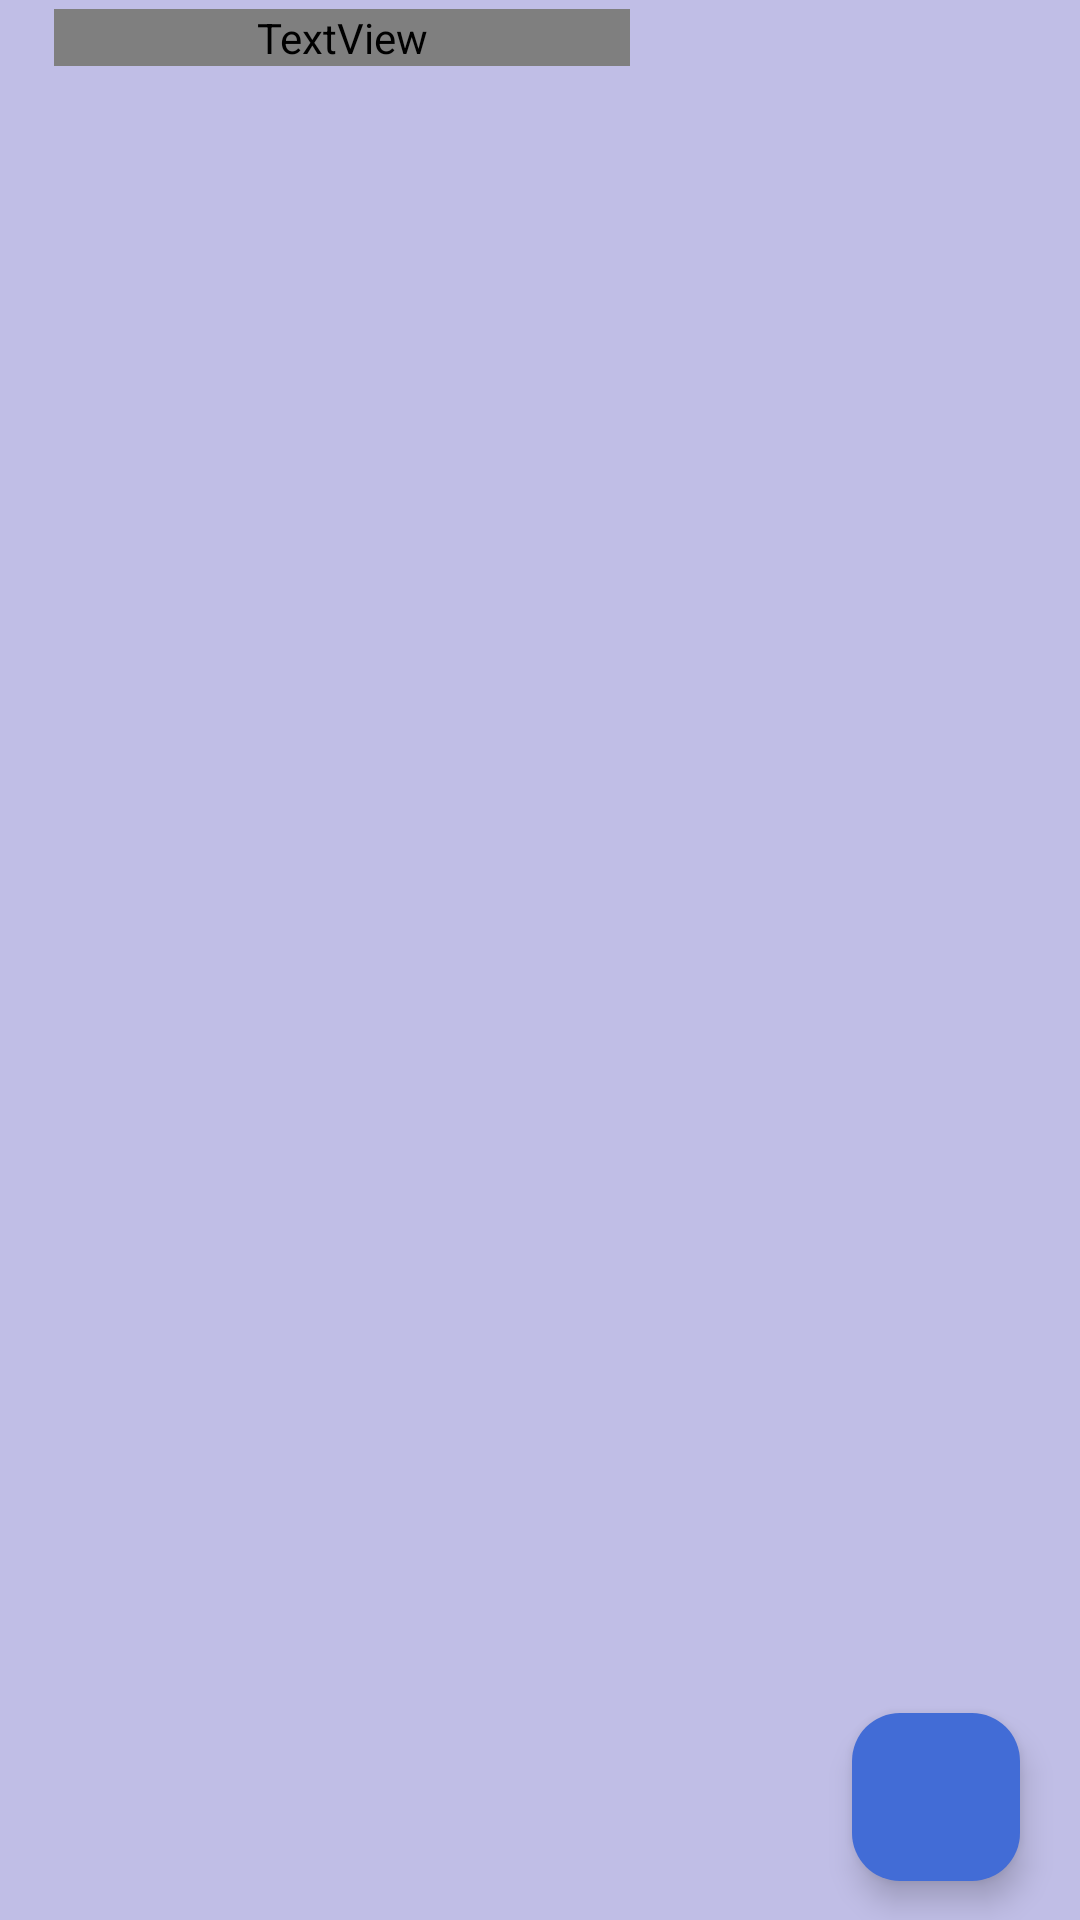

Here is an Android app screen rendered from its layout file. Give the layout XML and the strings, colors and styles it references.
<!-- AndroidManifest.xml: application theme Theme.NotesSQli -->
<!-- res/layout/activity_main.xml -->
<?xml version="1.0" encoding="utf-8"?>
<RelativeLayout

    xmlns:android="http://schemas.android.com/apk/res/android"
    xmlns:app="http://schemas.android.com/apk/res-auto"
    xmlns:tools="http://schemas.android.com/tools"
    android:layout_width="match_parent"
    android:layout_height="match_parent"
    android:background="@color/bluelight"
    tools:context=".MainActivity">

    <TextView

        android:id="@+id/notesHeading"
        android:layout_width="192dp"
        android:layout_height="wrap_content"
        android:layout_alignParentTop="true"
        android:layout_marginStart="18dp"
        android:layout_marginTop="3dp"
        android:fontFamily="@font/poppins_light"
        android:text="All Notes"
        android:textColor="@color/blue"
        android:textSize="34sp"
        android:textStyle="bold" />

    <androidx.recyclerview.widget.RecyclerView
        android:id="@+id/notesRecyclerView"
        android:layout_width="match_parent"
        android:layout_height="match_parent"
        android:layout_marginTop="50dp"
        android:background="@color/bluelight"
        android:padding="16dp"/>


    <com.google.android.material.floatingactionbutton.FloatingActionButton

        android:id="@+id/addButton"
        android:layout_width="wrap_content"
        android:layout_height="wrap_content"
        android:layout_alignParentEnd="true"
        android:layout_alignParentBottom="true"
        android:layout_marginStart="16dp"
        android:layout_marginTop="16dp"
        android:layout_marginEnd="20dp"
        android:layout_marginBottom="13dp"
        android:background="#7397CC"
        android:backgroundTint="@color/blue"
        android:src="@drawable/baseline_add_24"
        app:tint="@color/white" />

</RelativeLayout>
<!-- resources referenced by this layout -->
<resources>
  <color name="blue">#426cd6</color>
  <color name="bluelight">#c0bee6</color>
  <color name="white">#FFFFFFFF</color>
  <style name="Theme.NotesSQli" parent="Base.Theme.NotesSQli" />
  <style name="Base.Theme.NotesSQli" parent="Theme.Material3.DayNight.NoActionBar">
          
          <item name="colorPrimary">@color/orange</item>
          <item name="colorPrimaryVariant">@color/orange</item>
          <item name="android:statusBarColor">@color/orange</item>
      </style>
  <color name="orange">#c0bee6</color>
</resources>
